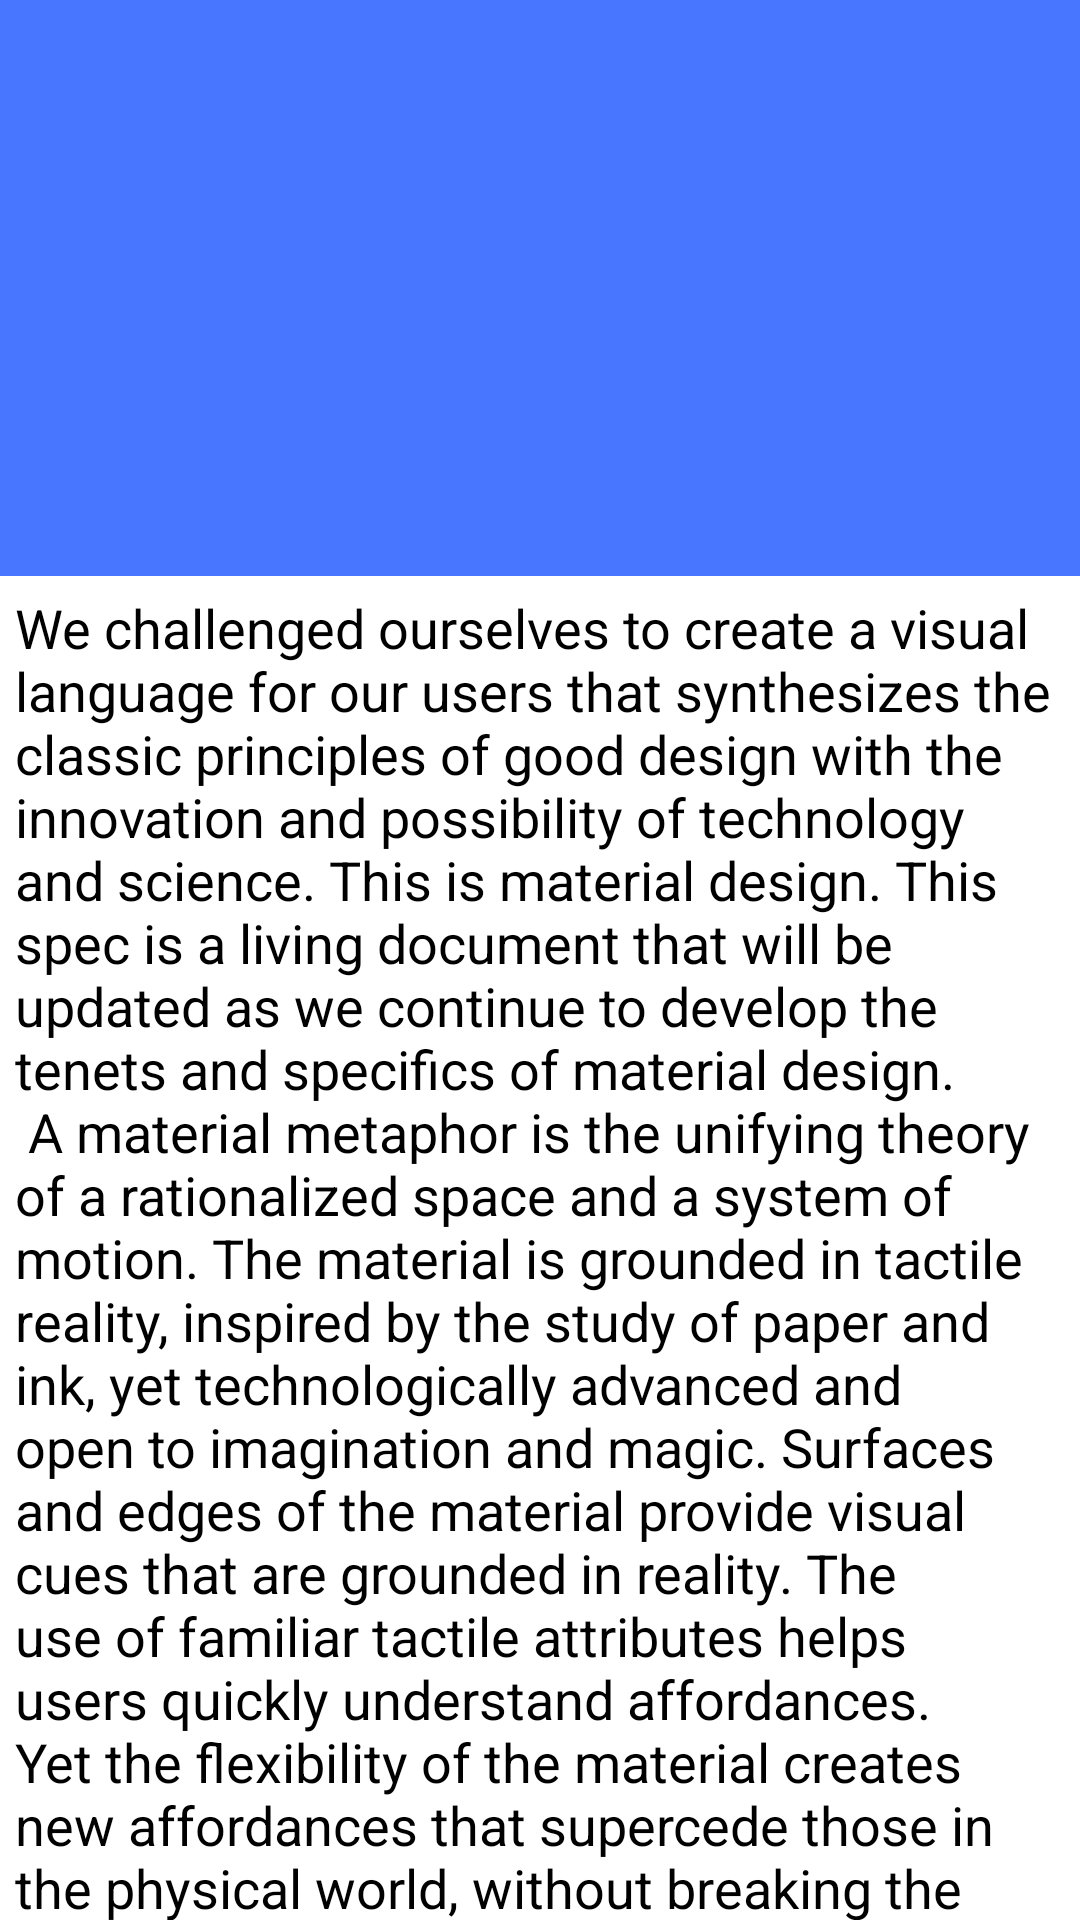

Produce the Android XML layout that renders to this screen, including the resource entries it uses.
<!-- AndroidManifest.xml: application theme AppTheme -->
<!-- res/layout/activity_collpasing_toolbar.xml -->
<android.support.design.widget.CoordinatorLayout
    android:id="@+id/container"
    xmlns:android="http://schemas.android.com/apk/res/android"
    xmlns:app="http://schemas.android.com/apk/res-auto"
    android:layout_width="match_parent"
    android:layout_height="match_parent">

    <android.support.design.widget.AppBarLayout
        android:layout_width="match_parent"
        app:elevation="8dp"
        android:layout_height="192dp">

        <android.support.design.widget.CollapsingToolbarLayout
            android:id="@+id/coll_toolbar"
            android:layout_width="match_parent"
            android:layout_height="match_parent"
            android:fitsSystemWindows="true"
            app:contentScrim="?attr/colorPrimary"
            app:layout_scrollFlags="scroll|exitUntilCollapsed">

            <ImageView
                android:id="@+id/ivImage"
                android:layout_width="match_parent"
                android:layout_height="match_parent"
                android:fitsSystemWindows="true"
                android:scaleType="centerCrop"
                android:src="@drawable/bg"
                app:layout_collapseMode="parallax"
                app:layout_collapseParallaxMultiplier="0.7" />

            <android.support.v7.widget.Toolbar
                android:id="@+id/toolbar"
                android:layout_width="match_parent"
                android:layout_height="?attr/actionBarSize"
                app:layout_collapseMode="pin"
                app:popupTheme="@style/ThemeOverlay.AppCompat.Light" />
        </android.support.design.widget.CollapsingToolbarLayout>

    </android.support.design.widget.AppBarLayout>

    <android.support.v4.widget.NestedScrollView
        android:layout_width="match_parent"
        android:layout_height="match_parent"
        app:layout_behavior="@string/appbar_scrolling_view_behavior">
        
        <TextView
            android:id="@+id/tv_content"
            android:layout_width="match_parent"
            android:layout_height="match_parent"
            android:layout_marginLeft="5dp"
            android:layout_marginRight="5dp"
            android:layout_marginTop="5dp"
            android:text="@string/material_design_info"
            android:textColor="#000"
            android:textSize="18sp" />

    </android.support.v4.widget.NestedScrollView>


</android.support.design.widget.CoordinatorLayout>
<!-- resources referenced by this layout -->
<resources>
  <string name="material_design_info">  We challenged ourselves to create a visual language for our users that synthesizes the classic principles of good design with the innovation and possibility of technology and science. This is material design. This spec is a living document that will be updated as we continue to develop the tenets and specifics of material design.\n
        A material metaphor is the unifying theory of a rationalized space and a system of motion. The material is grounded in tactile reality, inspired by the study of paper and ink, yet technologically advanced and open to imagination and magic.
  
  Surfaces and edges of the material provide visual cues that are grounded in reality. The use of familiar tactile attributes helps users quickly understand affordances. Yet the flexibility of the material creates new affordances that supercede those in the physical world, without breaking the rules of physics.
  
  The fundamentals of light, surface, and movement are key to conveying how objects move, interact, and exist in space and in relation to each other. Realistic lighting shows seams, divides space, and indicates moving parts.\n
      The foundational elements of print-based design—typography, grids, space, scale, color, and use of imagery—guide visual treatments. These elements do far more than please the eye. They create hierarchy, meaning, and focus. Deliberate color choices, edge-to-edge imagery, large-scale typography, and intentional white space create a bold and graphic interface that immerse the user in the experience.
  
  An emphasis on user actions makes core functionality immediately apparent and provides waypoints for the user.</string>
  <style name="AppTheme" parent="Theme.AppCompat.NoActionBar">
          <item name="colorPrimary">#4876FF</item>
          <item name="android:windowBackground">@android:color/white</item>
          
          <item name="android:textColorHint">#4876FF</item>
          <item name="colorAccent">#000</item>
          <item name="colorControlNormal">#1ff2ff</item>
      </style>
</resources>
